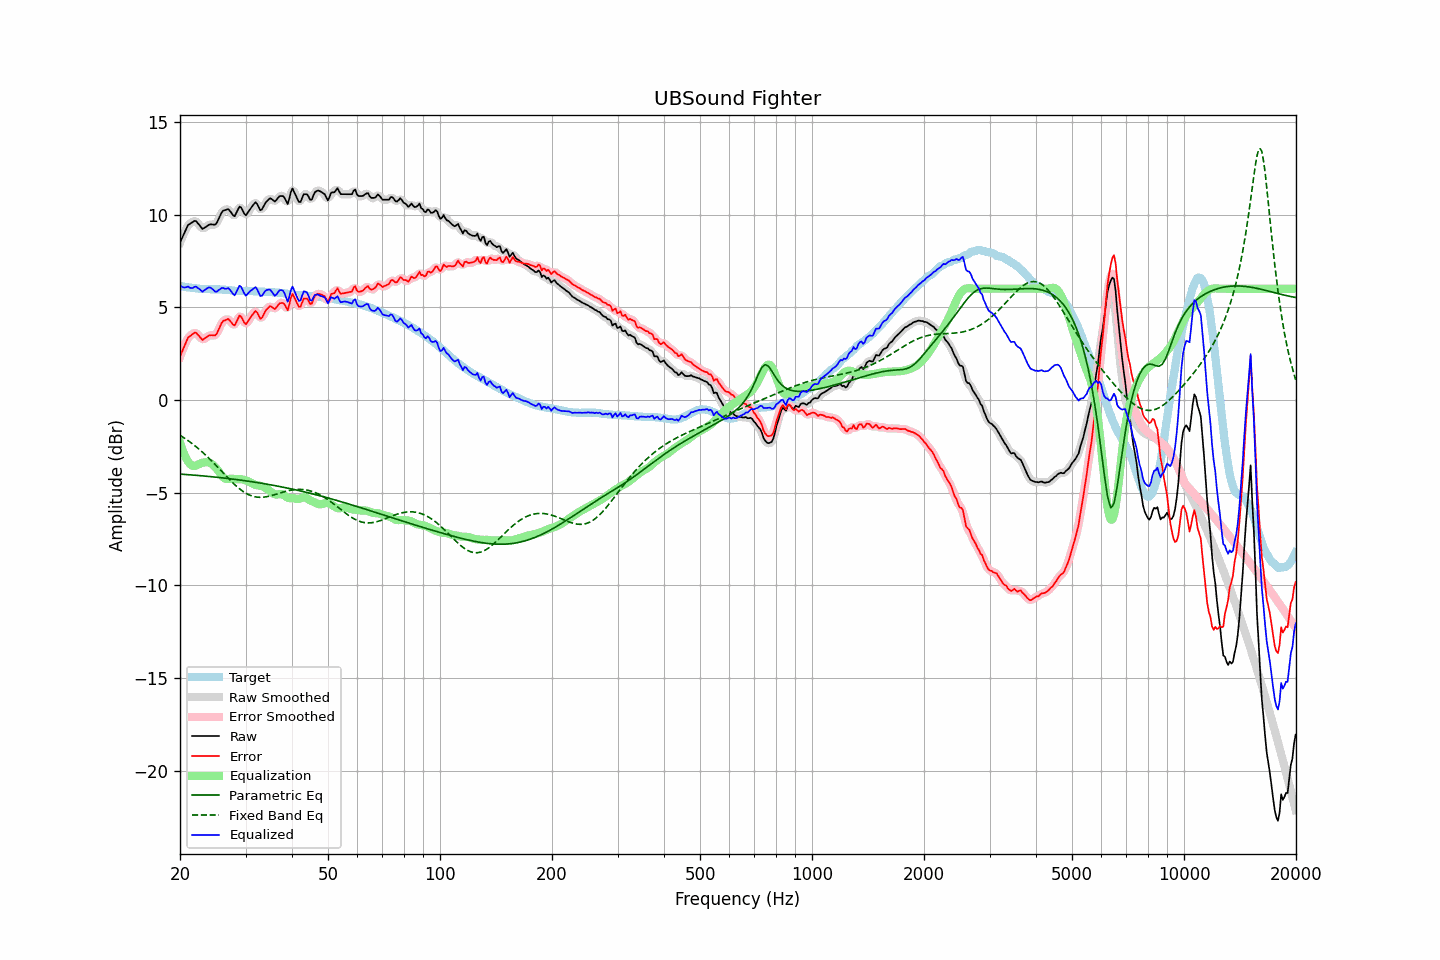

Source data for this figure (header and first rows):
frequency, raw, error, smoothed, error_smoothed, equalization, parametric_eq, fixed_band_eq, equalized_raw, equalized_smoothed, target
20.00, 8.49, 2.34, 8.47, 2.32, -2.30, -3.99, -1.90, 6.19, 6.17, 6.15
20.20, 8.68, 2.54, 8.69, 2.56, -2.56, -4.00, -1.96, 6.12, 6.13, 6.14
20.40, 8.87, 2.76, 8.89, 2.78, -2.80, -4.01, -2.01, 6.07, 6.10, 6.11
20.61, 9.06, 2.96, 9.08, 2.98, -3.00, -4.01, -2.07, 6.06, 6.08, 6.10
20.81, 9.26, 3.18, 9.26, 3.17, -3.18, -4.02, -2.13, 6.08, 6.08, 6.08
21.02, 9.44, 3.36, 9.40, 3.33, -3.32, -4.03, -2.19, 6.12, 6.08, 6.07
21.23, 9.49, 3.43, 9.50, 3.44, -3.43, -4.03, -2.25, 6.06, 6.07, 6.06
21.44, 9.55, 3.50, 9.56, 3.51, -3.51, -4.04, -2.32, 6.03, 6.05, 6.05
21.66, 9.60, 3.57, 9.61, 3.57, -3.56, -4.05, -2.38, 6.04, 6.06, 6.03
21.87, 9.66, 3.63, 9.64, 3.61, -3.56, -4.05, -2.45, 6.10, 6.08, 6.03
22.09, 9.65, 3.63, 9.62, 3.60, -3.53, -4.06, -2.52, 6.11, 6.09, 6.02
22.31, 9.54, 3.53, 9.55, 3.54, -3.49, -4.07, -2.59, 6.04, 6.06, 6.01
22.54, 9.44, 3.44, 9.43, 3.43, -3.45, -4.08, -2.66, 5.99, 5.98, 6.00
22.76, 9.33, 3.34, 9.32, 3.33, -3.41, -4.08, -2.74, 5.91, 5.91, 5.99
22.99, 9.22, 3.23, 9.27, 3.28, -3.38, -4.09, -2.82, 5.83, 5.88, 5.99
23.22, 9.28, 3.30, 9.27, 3.29, -3.37, -4.10, -2.90, 5.91, 5.90, 5.98
23.45, 9.33, 3.35, 9.32, 3.34, -3.36, -4.11, -2.98, 5.97, 5.96, 5.98
23.69, 9.39, 3.41, 9.39, 3.42, -3.36, -4.12, -3.06, 6.03, 6.03, 5.98
23.92, 9.45, 3.47, 9.44, 3.46, -3.37, -4.12, -3.14, 6.07, 6.06, 5.97
24.16, 9.47, 3.49, 9.46, 3.49, -3.41, -4.13, -3.23, 6.06, 6.05, 5.97
24.40, 9.47, 3.49, 9.46, 3.49, -3.47, -4.14, -3.31, 6.00, 5.99, 5.97
24.65, 9.46, 3.49, 9.45, 3.48, -3.54, -4.15, -3.40, 5.92, 5.91, 5.97
24.89, 9.46, 3.49, 9.49, 3.52, -3.63, -4.16, -3.49, 5.83, 5.86, 5.97
25.14, 9.57, 3.60, 9.59, 3.62, -3.72, -4.17, -3.58, 5.85, 5.86, 5.97
25.39, 9.76, 3.79, 9.75, 3.78, -3.84, -4.18, -3.67, 5.92, 5.91, 5.97
25.65, 9.94, 3.98, 9.94, 3.98, -3.96, -4.19, -3.76, 5.98, 5.98, 5.96
25.91, 10.12, 4.17, 10.10, 4.15, -4.08, -4.20, -3.86, 6.04, 6.02, 5.96
26.16, 10.22, 4.27, 10.20, 4.25, -4.18, -4.21, -3.95, 6.04, 6.02, 5.95
26.43, 10.24, 4.29, 10.27, 4.32, -4.24, -4.22, -4.04, 6.00, 6.02, 5.94
26.69, 10.27, 4.33, 10.28, 4.35, -4.26, -4.23, -4.13, 6.00, 6.02, 5.93
26.96, 10.30, 4.37, 10.26, 4.33, -4.26, -4.24, -4.22, 6.04, 6.00, 5.92
27.23, 10.20, 4.28, 10.20, 4.28, -4.25, -4.25, -4.31, 5.95, 5.95, 5.92
27.50, 10.09, 4.18, 10.07, 4.16, -4.25, -4.26, -4.39, 5.84, 5.83, 5.91
27.77, 9.97, 4.07, 9.98, 4.08, -4.25, -4.27, -4.48, 5.71, 5.72, 5.90
28.05, 9.91, 4.02, 9.97, 4.08, -4.27, -4.28, -4.56, 5.64, 5.71, 5.89
28.33, 10.08, 4.19, 10.08, 4.20, -4.27, -4.29, -4.64, 5.81, 5.82, 5.89
28.62, 10.25, 4.37, 10.25, 4.37, -4.27, -4.30, -4.72, 5.99, 5.99, 5.88
28.90, 10.43, 4.56, 10.37, 4.49, -4.27, -4.31, -4.79, 6.16, 6.10, 5.87
29.19, 10.38, 4.50, 10.35, 4.47, -4.27, -4.32, -4.86, 6.10, 6.08, 5.88
29.48, 10.22, 4.34, 10.22, 4.34, -4.29, -4.34, -4.92, 5.93, 5.93, 5.88
29.78, 10.05, 4.17, 10.07, 4.19, -4.31, -4.35, -4.98, 5.74, 5.76, 5.88
30.08, 9.96, 4.08, 10.02, 4.14, -4.33, -4.36, -5.03, 5.62, 5.68, 5.88
30.38, 10.09, 4.21, 10.07, 4.20, -4.37, -4.37, -5.08, 5.72, 5.70, 5.87
30.68, 10.22, 4.35, 10.20, 4.33, -4.41, -4.39, -5.12, 5.81, 5.79, 5.87
30.99, 10.35, 4.48, 10.34, 4.47, -4.45, -4.40, -5.16, 5.89, 5.89, 5.87
31.30, 10.46, 4.59, 10.48, 4.61, -4.50, -4.41, -5.18, 5.95, 5.98, 5.87
31.61, 10.57, 4.70, 10.58, 4.72, -4.55, -4.42, -5.21, 6.02, 6.03, 5.86
31.93, 10.67, 4.80, 10.61, 4.75, -4.58, -4.44, -5.23, 6.09, 6.03, 5.86
32.24, 10.57, 4.72, 10.54, 4.68, -4.60, -4.45, -5.24, 5.97, 5.94, 5.85
32.57, 10.40, 4.55, 10.40, 4.55, -4.61, -4.47, -5.25, 5.79, 5.79, 5.85
32.89, 10.23, 4.38, 10.29, 4.45, -4.63, -4.48, -5.25, 5.60, 5.66, 5.84
33.22, 10.28, 4.44, 10.31, 4.46, -4.65, -4.49, -5.25, 5.63, 5.65, 5.84
33.55, 10.44, 4.60, 10.42, 4.58, -4.69, -4.51, -5.24, 5.75, 5.73, 5.84
33.89, 10.61, 4.78, 10.58, 4.75, -4.73, -4.52, -5.23, 5.88, 5.85, 5.83
34.23, 10.72, 4.89, 10.72, 4.90, -4.79, -4.54, -5.22, 5.93, 5.94, 5.82
34.57, 10.80, 4.98, 10.81, 4.99, -4.85, -4.55, -5.20, 5.95, 5.96, 5.82
34.92, 10.88, 5.06, 10.85, 5.03, -4.92, -4.57, -5.18, 5.95, 5.92, 5.82
35.27, 10.84, 5.02, 10.82, 5.01, -4.99, -4.58, -5.15, 5.85, 5.83, 5.81
35.62, 10.77, 4.96, 10.77, 4.96, -5.04, -4.60, -5.13, 5.72, 5.73, 5.81
35.97, 10.70, 4.90, 10.75, 4.95, -5.08, -4.62, -5.10, 5.62, 5.67, 5.80
... 635 more rows
